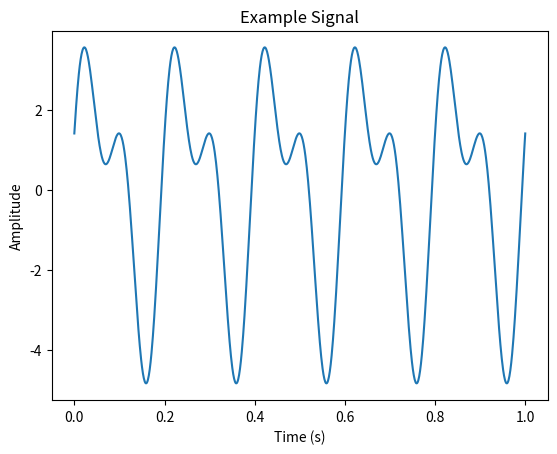
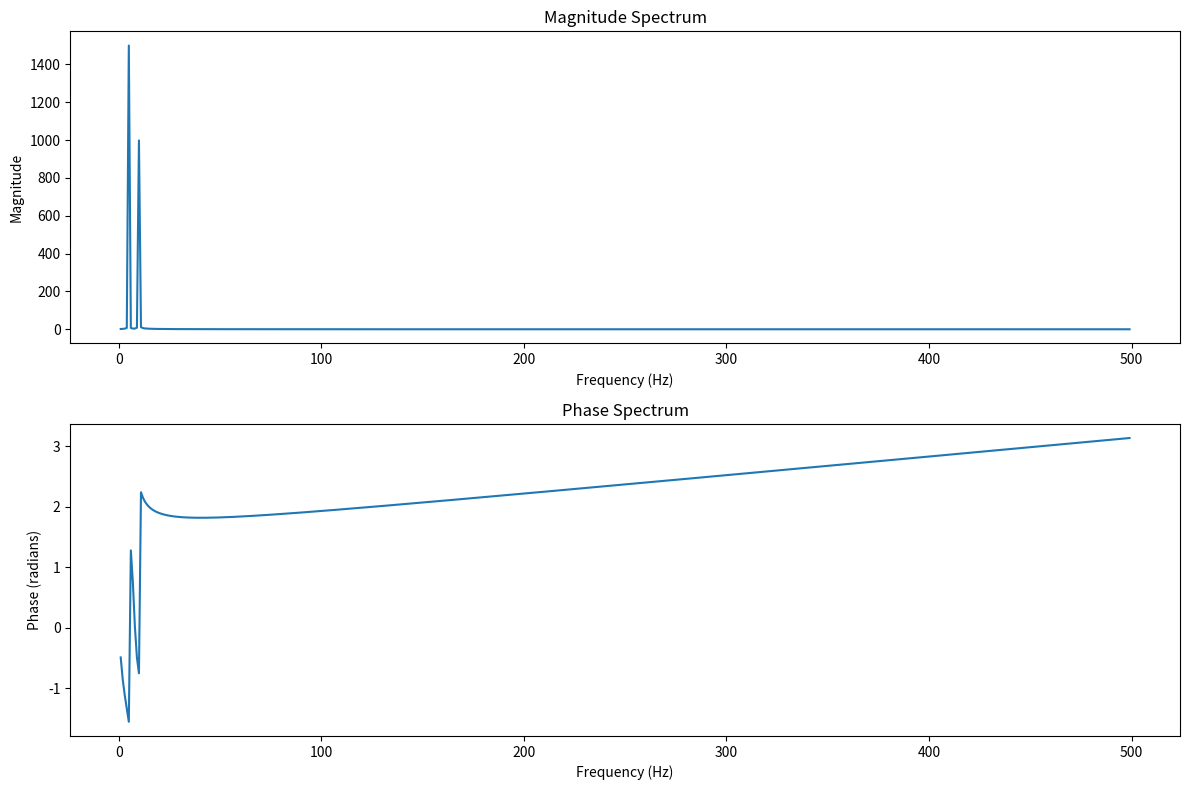

Source code (Python) for these figures, in order:
#%%
import numpy as np
import matplotlib.pyplot as plt

#%%# Create a sample signal
sampling_rate = 1000  # Hz
duration = 1  # second
t = np.linspace(0, duration, sampling_rate * duration)
signal = 3 * np.sin(2 * np.pi * 5 * t) + 2 * np.sin(2 * np.pi * 10 * t + np.pi/4)

# plot example
fig, ax = plt.subplots()
ax.plot(t, signal)
ax.set_xlabel('Time (s)')
ax.set_ylabel('Amplitude')
ax.set_title('Example Signal')
plt.show()


#%% Compute FFT
fft_result = np.fft.fft(signal)
frequencies = np.fft.fftfreq(len(signal), 1/sampling_rate)

# Extract real and imaginary parts
real_part = np.real(fft_result)
imag_part = np.imag(fft_result)

# Calculate magnitude and phase
magnitude = np.abs(fft_result)
phase = np.angle(fft_result)

#%% Verify the conversions
# From real/imag to magnitude/phase
calculated_magnitude = np.sqrt(real_part**2 + imag_part**2)
calculated_phase = np.arctan2(imag_part, real_part)

# From magnitude/phase to real/imag
calculated_real = magnitude * np.cos(phase)
calculated_imag = magnitude * np.sin(phase)

# Plot only positive frequencies up to Nyquist frequency
positive_freq_mask = (frequencies > 0) & (frequencies <= sampling_rate/2)
pos_frequencies = frequencies[positive_freq_mask]
pos_magnitude = magnitude[positive_freq_mask]
pos_phase = phase[positive_freq_mask]

# Plotting
plt.figure(figsize=(12, 8))

plt.subplot(2, 1, 1)
plt.plot(pos_frequencies, pos_magnitude)
plt.title('Magnitude Spectrum')
plt.xlabel('Frequency (Hz)')
plt.ylabel('Magnitude')

plt.subplot(2, 1, 2)
plt.plot(pos_frequencies, pos_phase)
plt.title('Phase Spectrum')
plt.xlabel('Frequency (Hz)')
plt.ylabel('Phase (radians)')

plt.tight_layout()
plt.show()
# %%
